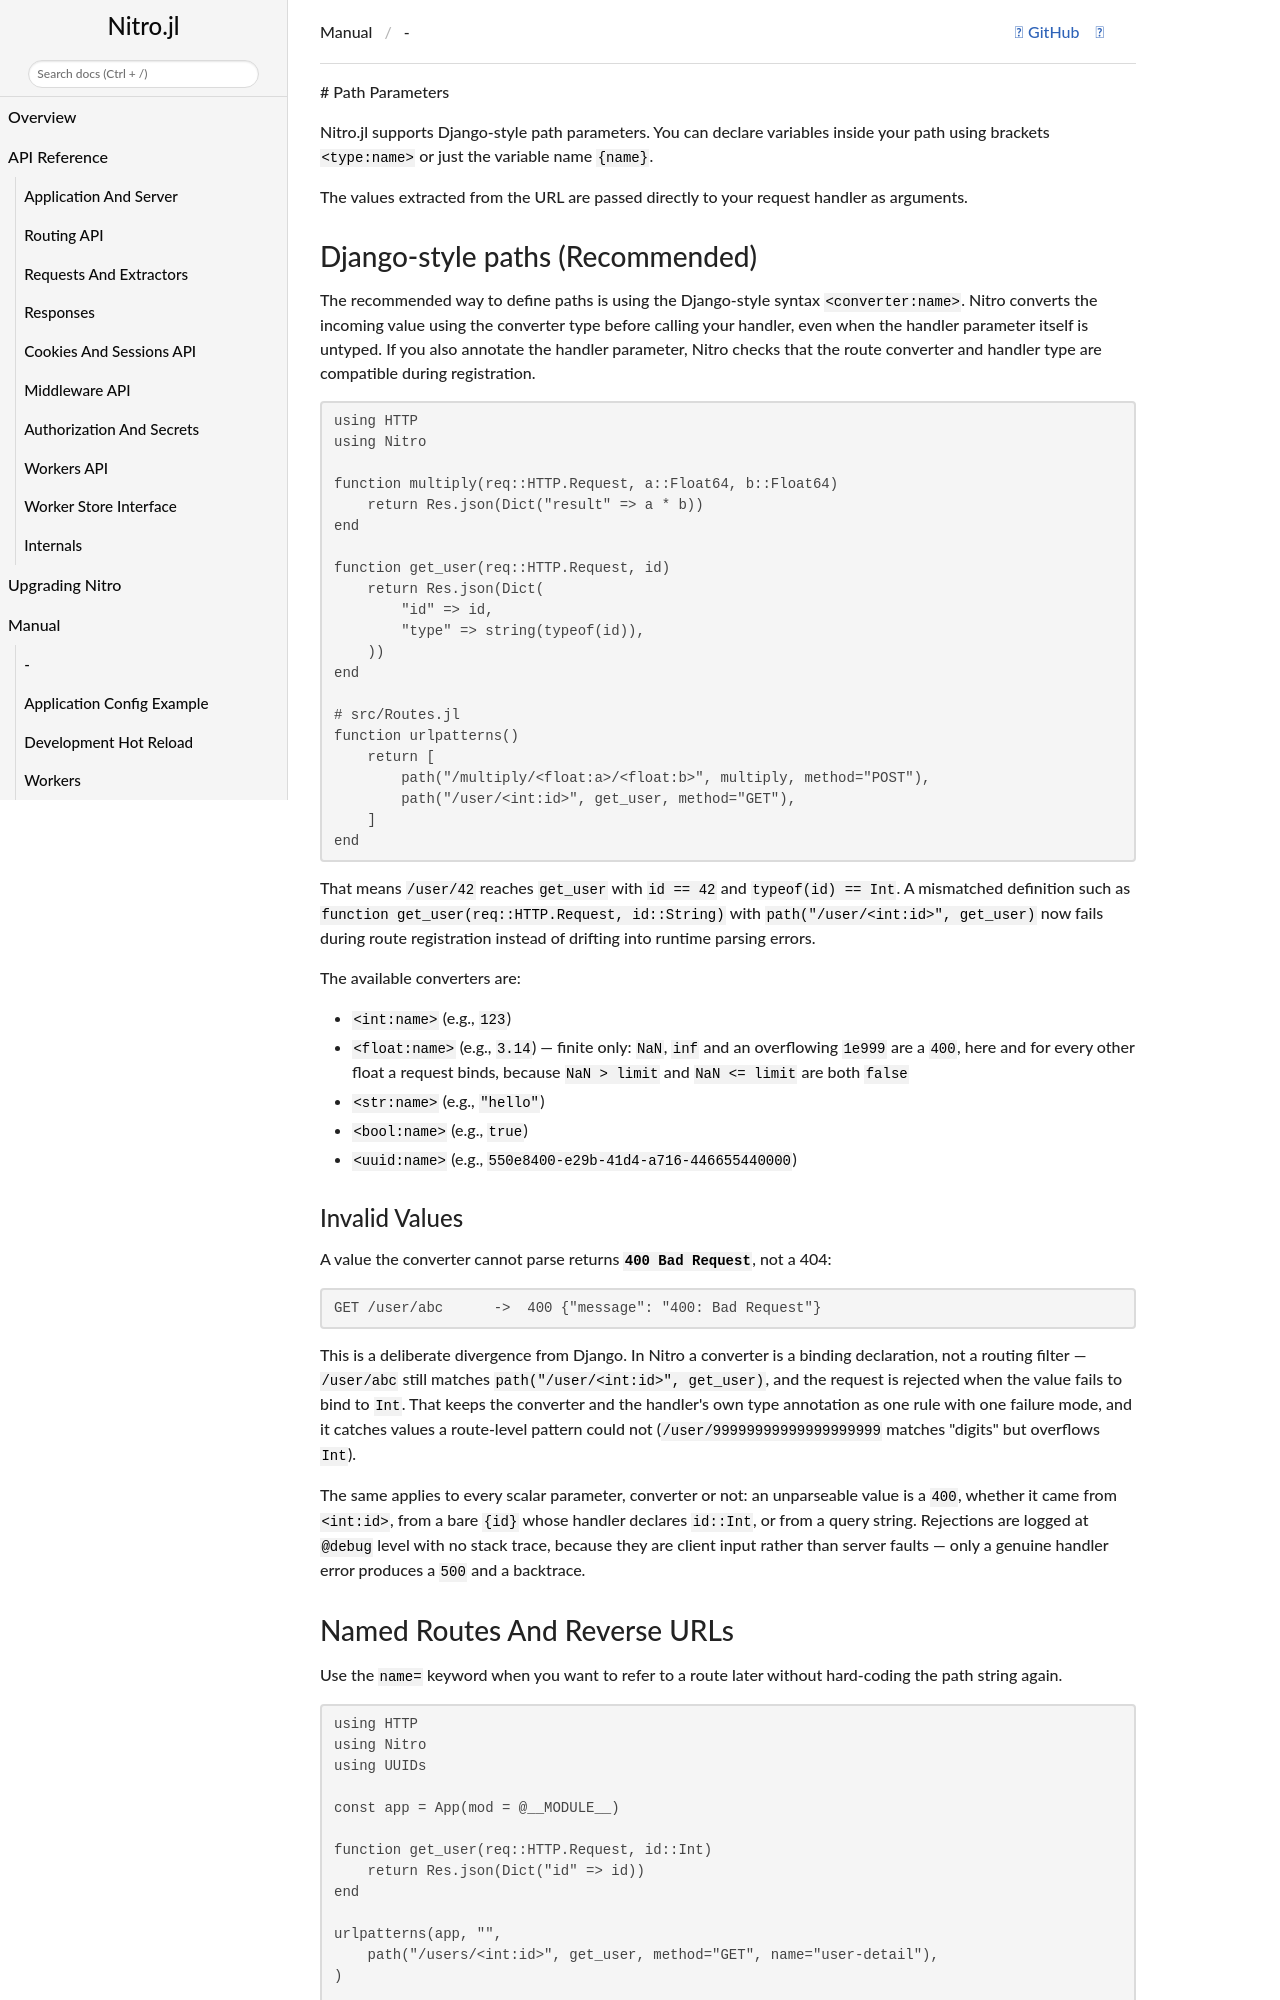

repository: PingoLee/Nitro.jl · page: dev/tutorial/path_parameters/index.html · generator: jekyll

# Path Parameters

Nitro.jl supports Django-style path parameters. You can declare variables inside your path using brackets `<type:name>` or just the variable name `{name}`. 

The values extracted from the URL are passed directly to your request handler as arguments.

## Django-style paths (Recommended)

The recommended way to define paths is using the Django-style syntax `<converter:name>`. Nitro converts the incoming value using the converter type before calling your handler, even when the handler parameter itself is untyped. If you also annotate the handler parameter, Nitro checks that the route converter and handler type are compatible during registration.

```julia
using HTTP
using Nitro

function multiply(req::HTTP.Request, a::Float64, b::Float64)
    return Res.json(Dict("result" => a * b))
end

function get_user(req::HTTP.Request, id)
    return Res.json(Dict(
        "id" => id,
        "type" => string(typeof(id)),
    ))
end

# src/Routes.jl
function urlpatterns()
    return [
        path("/multiply/<float:a>/<float:b>", multiply, method="POST"),
        path("/user/<int:id>", get_user, method="GET"),
    ]
end
```

That means `/user/42` reaches `get_user` with `id == 42` and `typeof(id) == Int`. A mismatched definition such as `function get_user(req::HTTP.Request, id::String)` with `path("/user/<int:id>", get_user)` now fails during route registration instead of drifting into runtime parsing errors.

The available converters are:
- `<int:name>` (e.g., `123`)
- `<float:name>` (e.g., `3.14`) — finite only: `NaN`, `inf` and an overflowing `1e999` are a `400`,
  here and for every other float a request binds, because `NaN > limit` and `NaN <= limit` are
  both `false`
- `<str:name>` (e.g., `"hello"`)
- `<bool:name>` (e.g., `true`)
- `<uuid:name>` (e.g., `550e8400-e29b-41d4-a716-446655440000`)

### Invalid Values

A value the converter cannot parse returns **`400 Bad Request`**, not a 404:

```
GET /user/abc      ->  400 {"message": "400: Bad Request"}
```

This is a deliberate divergence from Django. In Nitro a converter is a **binding declaration, not a
routing filter** — `/user/abc` still matches `path("/user/<int:id>", get_user)`, and the request is
rejected when the value fails to bind to `Int`. That keeps the converter and the handler's own type
annotation as one rule with one failure mode, and it catches values a route-level pattern could not
(`/user/99999999999999999999` matches "digits" but overflows `Int`).

The same applies to every scalar parameter, converter or not: an unparseable value is a `400`,
whether it came from `<int:id>`, from a bare `{id}` whose handler declares `id::Int`, or from a query
string. Rejections are logged at `@debug` level with no stack trace, because they are client input
rather than server faults — only a genuine handler error produces a `500` and a backtrace.
